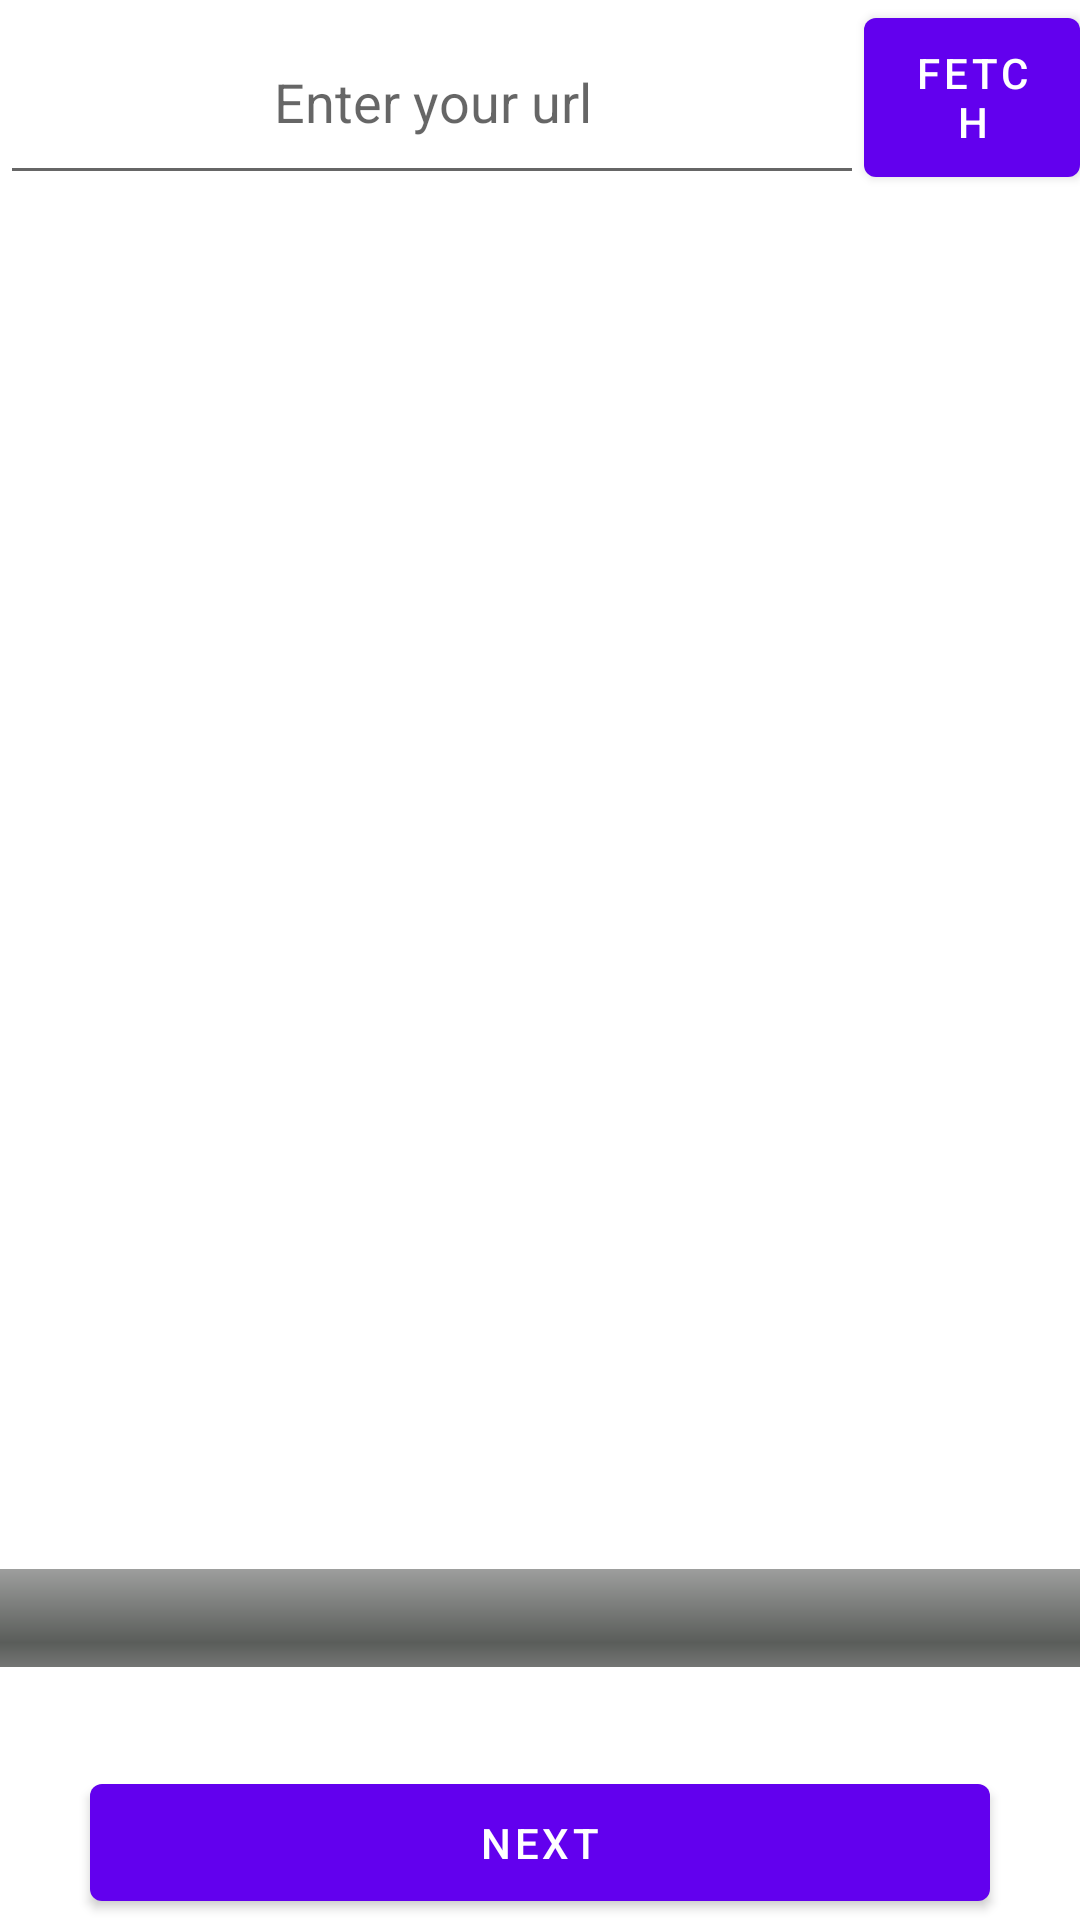

The Android layout XML behind this screen, and the referenced resources:
<!-- AndroidManifest.xml: application theme Theme.AndroidCA -->
<!-- res/layout/activity_web_browser.xml -->
<?xml version="1.0" encoding="utf-8"?>
<LinearLayout
    xmlns:android="http://schemas.android.com/apk/res/android"
    android:layout_width="match_parent"
    android:layout_height="match_parent"
    android:orientation="vertical">

    <LinearLayout

        android:id="@+id/urlBar"
        android:layout_width="match_parent"
        android:layout_height="65dp"
        android:orientation="vertical">

        <LinearLayout
            android:layout_width="match_parent"
            android:layout_height="wrap_content"
            android:layout_weight="0.45"
            android:orientation="horizontal">

            <EditText
                android:id="@+id/fetchUrl"
                android:layout_width="0dp"
                android:layout_height="match_parent"
                android:layout_weight="0.8"
                android:gravity="center"
                android:hint="Enter your url"
                android:text="" />

            <Button
                android:id="@+id/fetchBtn"
                android:layout_width="0dp"
                android:layout_height="match_parent"
                android:layout_gravity="center"
                android:layout_weight="0.2"
                android:text="fetch" />
        </LinearLayout>


    </LinearLayout>

    <LinearLayout
        android:id="@+id/gallery"
        android:layout_width="match_parent"
        android:layout_height="match_parent"
        android:orientation="vertical">















        <GridView
            android:id="@+id/gridview"
            android:layout_width="fill_parent"
            android:layout_height="0dp"
            android:layout_weight="0.9"
            android:columnWidth="90dp"
            android:gravity="center"
            android:horizontalSpacing="10dp"
            android:numColumns="4"
            android:stretchMode="columnWidth"
            android:verticalSpacing="10dp" />

        <LinearLayout
            android:layout_width="match_parent"
            android:layout_height="15dp"
            android:layout_weight="0.1"
            android:orientation="vertical">

            <ProgressBar
                android:id="@+id/progressbar"
                style="@android:style/Widget.ProgressBar.Horizontal"
                android:max="20"
                android:layout_width="374dp"
                android:layout_height="0dp"
                android:layout_gravity="center"
                android:layout_weight="0.5"
                android:indeterminate="false" />

            <TextView
                android:id="@+id/progressText"
                android:layout_width="match_parent"
                android:layout_height="0dp"
                android:layout_weight="0.5"
                android:gravity="center"
                android:text="" />
        </LinearLayout>

        <Button
            android:id="@+id/btnBegin"
            android:layout_width="300dp"
            android:layout_height="0dp"
            android:layout_gravity="center"
            android:layout_weight="0.1"
            android:text="Next"

            />
    </LinearLayout>

</LinearLayout>
<!-- resources referenced by this layout -->
<resources>
  <style name="Theme.AndroidCA" parent="Theme.MaterialComponents.DayNight.DarkActionBar">
          
          <item name="colorPrimary">@color/purple_500</item>
          <item name="colorPrimaryVariant">@color/purple_700</item>
          <item name="colorOnPrimary">@color/white</item>
          
          <item name="colorSecondary">@color/teal_200</item>
          <item name="colorSecondaryVariant">@color/teal_700</item>
          <item name="colorOnSecondary">@color/black</item>
          
          <item name="android:statusBarColor" tools:targetApi="l">?attr/colorPrimaryVariant</item>
          
      </style>
  <!-- not gathered from this repository: default colours our renderer supplied (Android Studio template values) -->
  <color name="purple_500">#FF6200EE</color>
  <color name="purple_700">#FF3700B3</color>
  <color name="teal_200">#FF03DAC5</color>
  <color name="teal_700">#FF018786</color>
  <color name="black">#FF000000</color>
  <color name="white">#FFFFFFFF</color>
</resources>
